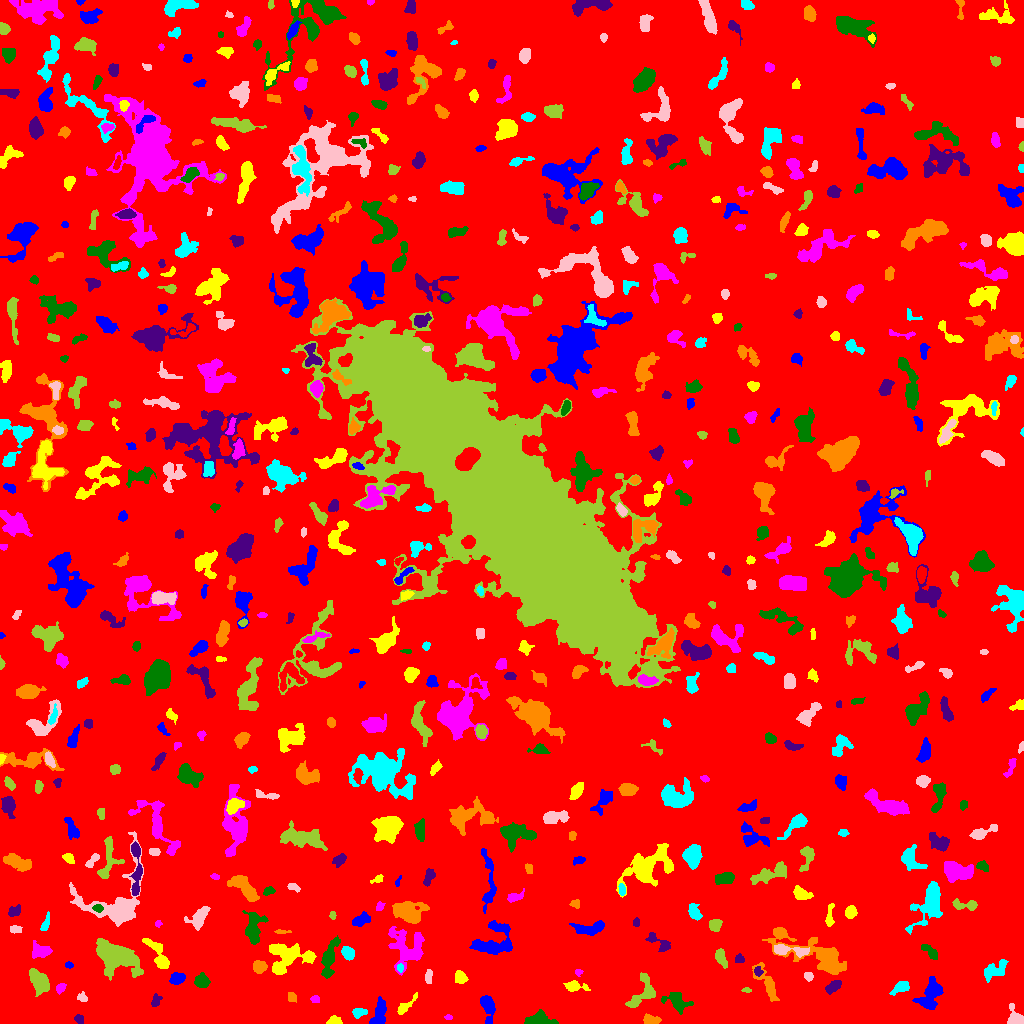

Data behind this chart, as committed beside it:
ID, X, Y, A, B, theta, total_flux, mu_max, mu_median, mu_mean, R_fwhm, R_e, R10, R90, x_start, x_end, y_start, y_end, area, greylevel
0, 499.4, 511.4, 303.5, 295.9, 0.5323, 1454041, 13.0, 1.0, 1.736, 37.07, 234.4, 88.7, 385.4, 0, 1023, 0, 1023, 837647, 1.736
1, 488, 16.74, 6.91, 2.906, -1.426, 1053, 10.0, 3.0, 3.721, 5.352, 4.886, 1.871, 8.038, 480, 495, 0, 28, 283, 7.721
2, 334.4, 2.99, 3.66, 2.285, -0.06716, 205.0, 4.0, 2.0, 1.934, 4.82, 3.432, 1.262, 5.14, 326, 342, 0, 8, 106, 5.934
3, 448.2, 6.232, 1.915, 1.127, -0.06494, 69.0, 4.0, 2.0, 1.683, 2.585, 1.784, 0.5642, 2.932, 444, 452, 4, 9, 41, 7.683
4, 540.7, 3.548, 7.558, 3.351, -0.06905, 872.0, 8.0, 3.0, 3.103, 6.58, 5.293, 2.034, 8.019, 524, 558, 0, 14, 281, 7.103
5, 78.7, 4.069, 2.272, 1.764, -1.067, 116.0, 4.0, 2.0, 1.468, 3.568, 2.585, 0.7979, 3.949, 74, 83, 0, 9, 79, 6.468
6, 650.1, 3.641, 3.816, 2.064, -0.0352, 340.0, 6.0, 2.0, 2.361, 4.37, 3.338, 1.262, 5.293, 643, 661, 0, 10, 144, 7.361
7, 358.8, 11.18, 3.438, 2.192, 0.09913, 337.0, 6.0, 3.0, 2.762, 4.514, 3.385, 1.262, 5.352, 352, 367, 5, 15, 122, 7.762
8, 1015, 4.351, 4.241, 3.461, -0.9332, 1229, 14.0, 5.0, 5.88, 5.293, 4.068, 1.693, 6.507, 1007, 1023, 0, 20, 209, 9.88
9, 643.4, 31.19, 9.738, 5.626, 0.9878, 986.0, 7.0, 2.0, 2.453, 4.918, 6.308, 2.257, 9.739, 625, 655, 16, 51, 402, 6.453
10, 426.2, 15.23, 1.8, 1.346, -1.315, 109.0, 6.0, 2.0, 2.137, 2.459, 1.954, 0.5642, 3.192, 422, 429, 12, 19, 51, 7.137
11, 379.2, 10.81, 7.56, 2.942, 1.323, 1391, 10.0, 4.5, 4.764, 6.817, 5.382, 2.111, 8.387, 369, 386, 0, 27, 292, 7.764
12, 404.9, 17.36, 6.384, 1.955, 0.7131, 236.0, 4.0, 1.0, 1.448, 4.37, 3.432, 1.262, 5.917, 397, 417, 9, 31, 163, 6.448
13, 315.3, 24.31, 2.241, 1.798, -0.09383, 124.0, 4.0, 2.0, 1.908, 3.656, 2.585, 0.9772, 4.029, 310, 319, 21, 28, 65, 5.908
14, 677.3, 22.33, 6.285, 4.192, -0.5915, 917.0, 7.0, 2.0, 2.875, 5.726, 5.352, 2.111, 8.612, 661, 693, 9, 31, 319, 6.875
15, 155.5, 22.33, 3.283, 2.114, 1.2, 210.0, 4.0, 2.0, 2.039, 4.652, 3.09, 1.262, 4.918, 151, 162, 17, 30, 103, 6.039
16, 291.5, 26.41, 2.589, 2.06, -1.211, 153.0, 4.0, 2.0, 1.821, 3.868, 2.877, 1.128, 4.583, 288, 296, 21, 31, 84, 5.821
17, 900.9, 36.05, 4.457, 2.392, 0.4606, 614.0, 7.0, 3.0, 3.489, 4.983, 3.949, 1.596, 6.333, 889, 909, 28, 42, 176, 7.489
18, 81.84, 25.55, 2.407, 1.389, -0.0951, 106.0, 4.0, 1.0, 1.293, 3.29, 2.185, 0.7979, 3.478, 77, 87, 22, 32, 82, 6.293
19, 746.5, 33.28, 2.42, 1.235, -0.04833, 159.0, 6.0, 3.0, 3.457, 3.192, 2.185, 0.7979, 3.385, 741, 751, 31, 36, 46, 7.457
20, 535.3, 30.91, 2.428, 2.157, 1.409, 221.0, 6.0, 2.0, 1.873, 3.613, 2.932, 1.128, 4.583, 530, 542, 25, 38, 118, 6.873
21, 930.3, 28.59, 8.656, 4.821, 1.036, 1412, 7.0, 3.0, 2.936, 7.548, 6.91, 2.706, 10.62, 912, 943, 14, 47, 481, 6.936
22, 574.8, 36.96, 5.624, 2.41, -0.05972, 395.0, 5.0, 2.0, 2.182, 4.652, 4.107, 1.596, 6.628, 563, 590, 32, 43, 181, 6.182
23, 60.52, 35.43, 2.594, 2.032, 0.8016, 227.0, 5.0, 2.0, 2.58, 3.656, 2.932, 1.128, 4.549, 56, 66, 29, 40, 88, 6.58
24, 201.5, 42.72, 3.309, 3.091, -0.4902, 635.0, 8.0, 3.0, 3.451, 4.886, 4.029, 1.596, 6.482, 194, 210, 36, 51, 184, 7.451
25, 833.1, 36.58, 4.27, 2.291, 0.6169, 581.0, 7.0, 4.0, 3.631, 5.109, 3.989, 1.596, 6.18, 825, 841, 29, 43, 160, 7.631
26, 767.5, 39.71, 10.74, 3.193, -1.065, 855.0, 7.0, 2.0, 2.485, 4.514, 5.781, 2.034, 9.08, 752, 779, 22, 61, 344, 6.485
27, 994.5, 53.3, 6.733, 3.51, 0.5824, 799.0, 5.0, 3.0, 2.69, 7.114, 5.585, 2.185, 8.5, 984, 1008, 41, 64, 297, 6.69
28, 808, 47.54, 1.922, 1.672, -0.6649, 99.0, 4.0, 1.0, 1.286, 3.192, 2.326, 0.7979, 3.656, 804, 813, 42, 51, 77, 6.286
29, 39.21, 42.21, 5.925, 3.563, -1.006, 1689, 11.0, 4.0, 4.445, 6.507, 5.809, 2.257, 9.236, 29, 49, 27, 55, 380, 9.445
30, 875.6, 37.79, 3.467, 1.949, 1.019, 187.0, 5.0, 2.0, 2.033, 2.932, 2.877, 1.128, 4.787, 872, 882, 32, 46, 92, 6.033
31, 176.8, 45, 3.445, 2.626, 0.205, 673.0, 9.0, 4.0, 4.104, 4.82, 3.868, 1.596, 5.997, 169, 185, 39, 51, 164, 8.104
32, 460.3, 46.07, 2.811, 2.393, -1.032, 329.0, 6.0, 2.0, 2.301, 4.478, 3.29, 1.262, 5.078, 455, 468, 40, 53, 143, 7.301
33, 578.3, 51.28, 1.793, 1.598, -0.1632, 145.0, 6.0, 2.0, 2.959, 2.764, 2.034, 0.7979, 3.338, 575, 583, 47, 54, 49, 7.959
34, 327.7, 50.9, 1.781, 1.447, -0.09708, 172.0, 9.0, 3.0, 3.185, 2.185, 2.034, 0.7979, 3.241, 323, 332, 48, 54, 54, 10.19
35, 758, 52.07, 2.39, 2.074, -1.176, 174.0, 4.0, 2.0, 2.351, 4.37, 2.877, 1.128, 4.26, 754, 763, 47, 57, 74, 8.351
36, 259.7, 56.5, 3.183, 2.424, -0.0387, 431.0, 7.0, 2.0, 2.677, 4.26, 3.432, 1.382, 5.499, 253, 267, 50, 63, 161, 7.677
37, 399.9, 55.68, 1.919, 1.394, -1.456, 111.0, 5.0, 2.0, 2.094, 2.523, 2.034, 0.7979, 3.192, 397, 403, 51, 60, 53, 10.09
38, 428.5, 45.94, 3.03, 1.411, 1.556, 93.0, 2.0, 1.0, 0.9588, 4.549, 2.706, 1.128, 4.184, 425, 432, 40, 54, 97, 5.959
39, 719.7, 66.23, 3.986, 2.039, -1.182, 314.0, 7.0, 2.0, 1.836, 2.985, 3.338, 1.128, 5.528, 715, 727, 55, 75, 171, 6.836
40, 879.3, 68.32, 5.031, 2.525, 0.6528, 467.0, 5.0, 2.0, 2.323, 5.015, 4.442, 1.784, 6.91, 869, 888, 60, 77, 201, 6.323
41, 68.83, 58.42, 1.953, 1.408, -0.2535, 95.0, 4.0, 2.0, 1.827, 3.141, 2.185, 0.7979, 3.29, 65, 73, 55, 62, 52, 7.827
42, 286.7, 65.86, 11.7, 8.035, 0.2448, 2556, 10.0, 3.0, 3.403, 7.548, 8.5, 3.141, 13.32, 269, 316, 49, 80, 751, 7.403
43, 406.7, 75.84, 10.66, 8.976, -1.172, 2950, 8.0, 4.0, 3.758, 11.33, 9.305, 3.568, 14.14, 388, 424, 48, 97, 785, 6.758
44, 930, 72.12, 5.671, 2.091, -0.7307, 426.0, 5.0, 3.0, 2.731, 5.352, 4.184, 1.596, 6.283, 921, 937, 64, 79, 156, 6.731
45, 739.3, 64.8, 2.217, 2.092, -0.2183, 167.0, 5.0, 2.0, 2.141, 2.646, 2.646, 0.9772, 4.37, 735, 744, 61, 70, 78, 6.141
46, 817.1, 68.76, 22.99, 6.323, -0.4245, 4781, 14.0, 3.0, 4.129, 7.715, 9.837, 3.523, 17, 762, 846, 49, 96, 1158, 7.129
47, 347.8, 70.25, 3.278, 2.61, -0.9845, 692.0, 10.0, 4.0, 4.465, 4.618, 3.742, 1.493, 5.944, 341, 354, 63, 77, 155, 9.465
48, 791.2, 72.87, 10.82, 2.401, -0.09352, 714.0, 7.0, 3.0, 2.684, 4.886, 5.202, 2.034, 8.019, 774, 809, 66, 79, 266, 8.684
49, 115.6, 67.6, 11.32, 6.083, -0.5149, 4481, 13.0, 3.0, 4.264, 9.356, 9.115, 3.568, 15.1, 96, 143, 43, 85, 1051, 8.264
50, 375.6, 77.04, 5.073, 3.688, -1.29, 1362, 9.0, 4.0, 4.31, 6.84, 5.499, 2.257, 8.425, 362, 384, 65, 87, 316, 8.31
51, 492.8, 80.84, 10.47, 7.681, 0.4896, 1926, 8.0, 2.0, 2.853, 7.999, 7.736, 2.877, 12.54, 469, 512, 69, 103, 675, 6.853
52, 158.6, 67.34, 10.44, 3.058, -1.044, 1032, 7.0, 2.0, 3.035, 6.129, 5.412, 2.111, 8.867, 142, 169, 55, 85, 340, 7.035
53, 40.49, 72.45, 4.887, 3.181, -0.0821, 735.0, 6.0, 3.0, 3.101, 6.58, 4.754, 1.954, 7.464, 32, 52, 65, 83, 237, 8.101
54, 329.1, 67.42, 8.549, 2.895, 1.289, 941.0, 8.0, 2.0, 2.696, 5.171, 5.078, 1.871, 8.849, 321, 340, 45, 88, 349, 6.696
55, 658.7, 81.31, 7.831, 2.845, -0.6074, 677.0, 7.0, 3.0, 3.286, 4.951, 4.687, 1.871, 7.356, 645, 670, 72, 91, 206, 6.286
56, 281.8, 91.68, 4.222, 0.927, -0.003965, 146.0, 5.0, 2.0, 2.433, 2.764, 2.459, 0.9772, 3.827, 274, 291, 90, 94, 60, 7.433
57, 45.49, 99.9, 4.876, 1.612, 1.211, 299.0, 7.0, 3.0, 2.694, 2.821, 3.385, 1.262, 5.14, 40, 49, 93, 112, 111, 8.694
58, 15.36, 94.09, 2.859, 1.848, -0.1097, 278.0, 6.0, 3.0, 3.159, 4.107, 2.932, 1.128, 4.618, 10, 22, 90, 98, 88, 7.159
59, 715.5, 98.56, 2.533, 2.477, -1.459, 324.0, 6.0, 2.0, 2.25, 4.26, 3.141, 1.262, 4.951, 709, 722, 92, 104, 144, 7.25
... 579 more rows
